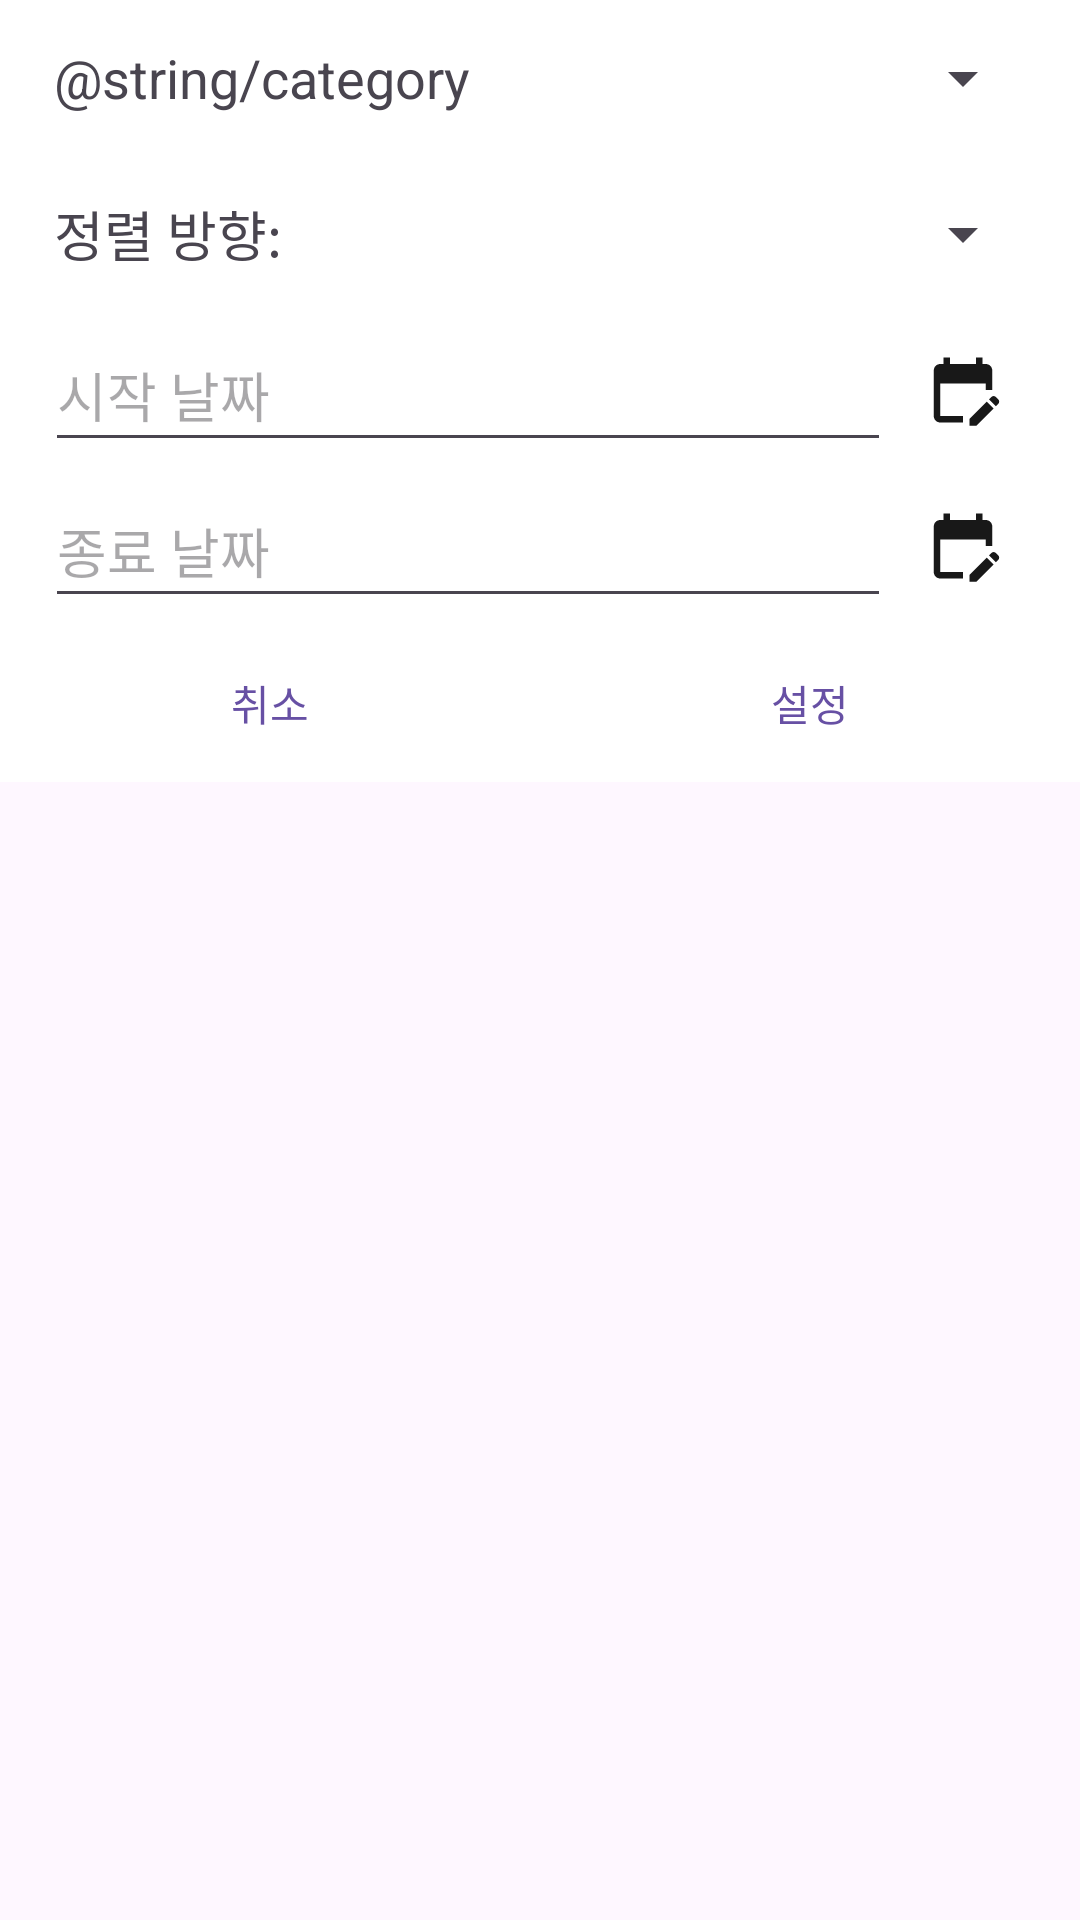

The Android layout XML behind this screen, and the referenced resources:
<!-- AndroidManifest.xml: application theme Theme.Project_NiyakNeyak -->
<!-- res/layout/dialog_fragment_filter.xml -->
<?xml version="1.0" encoding="utf-8"?>
<androidx.constraintlayout.widget.ConstraintLayout xmlns:android="http://schemas.android.com/apk/res/android"
    xmlns:app="http://schemas.android.com/apk/res-auto"
    xmlns:tools="http://schemas.android.com/tools"
    android:layout_width="wrap_content"
    android:layout_height="wrap_content"
    tools:context=".main.fragment.FilterDialogFragment">

    <androidx.constraintlayout.widget.ConstraintLayout
        android:id="@+id/filter_input_layout"
        android:layout_width="360dp"
        android:layout_height="wrap_content"
        android:background="@color/white_500"
        app:layout_constraintStart_toStartOf="parent"
        app:layout_constraintEnd_toEndOf="parent"
        app:layout_constraintTop_toTopOf="parent"
        app:layout_constraintBottom_toBottomOf="parent"
        app:layout_constraintVertical_bias="0">

        <androidx.constraintlayout.widget.ConstraintLayout
            android:id="@+id/change_category_layout"
            android:layout_width="match_parent"
            android:layout_height="wrap_content"
            android:paddingHorizontal="15dp"
            android:paddingVertical="2dp"
            app:layout_constraintTop_toTopOf="parent"
            app:layout_constraintStart_toStartOf="parent"
            app:layout_constraintEnd_toEndOf="parent"
            app:layout_constraintBottom_toTopOf="@id/change_sort_direction_layout">

            <TextView
                android:id="@+id/category_text"
                android:layout_width="wrap_content"
                android:layout_height="48dp"
                android:gravity="center_vertical"
                android:text="@string/category"
                android:textSize="18sp"
                android:paddingHorizontal="3dp"
                app:layout_constraintBottom_toBottomOf="parent"
                app:layout_constraintEnd_toStartOf="@id/spinner"
                app:layout_constraintStart_toStartOf="parent"
                app:layout_constraintTop_toTopOf="parent" />

            <Spinner
                android:id="@+id/spinner"
                android:layout_width="0dp"
                android:layout_height="48dp"
                android:layout_marginStart="10dp"
                app:layout_constraintTop_toTopOf="parent"
                app:layout_constraintBottom_toBottomOf="parent"
                app:layout_constraintStart_toEndOf="@id/category_text"
                app:layout_constraintEnd_toEndOf="parent"/>
        </androidx.constraintlayout.widget.ConstraintLayout>

        <androidx.constraintlayout.widget.ConstraintLayout
            android:id="@+id/change_sort_direction_layout"
            android:layout_width="match_parent"
            android:layout_height="wrap_content"
            android:paddingHorizontal="15dp"
            android:paddingVertical="2dp"
            app:layout_constraintTop_toBottomOf="@id/change_category_layout"
            app:layout_constraintStart_toStartOf="parent"
            app:layout_constraintEnd_toEndOf="parent"
            app:layout_constraintBottom_toTopOf="@id/change_start_date_layout">

            <TextView
                android:id="@+id/sort_direction_text"
                android:layout_width="wrap_content"
                android:layout_height="48dp"
                android:gravity="center_vertical"
                android:text="@string/sort_direction"
                android:textSize="18sp"
                android:paddingHorizontal="3dp"
                app:layout_constraintBottom_toBottomOf="parent"
                app:layout_constraintEnd_toStartOf="@id/spinner_sort_direction"
                app:layout_constraintStart_toStartOf="parent"
                app:layout_constraintTop_toTopOf="parent" />

            <Spinner
                android:id="@+id/spinner_sort_direction"
                android:layout_width="0dp"
                android:layout_height="48dp"
                android:layout_marginStart="10dp"
                app:layout_constraintTop_toTopOf="parent"
                app:layout_constraintBottom_toBottomOf="parent"
                app:layout_constraintStart_toEndOf="@id/sort_direction_text"
                app:layout_constraintEnd_toEndOf="parent"/>
        </androidx.constraintlayout.widget.ConstraintLayout>

        <androidx.constraintlayout.widget.ConstraintLayout
            android:id="@+id/change_start_date_layout"
            android:layout_width="match_parent"
            android:layout_height="wrap_content"
            android:paddingHorizontal="15dp"
            android:paddingVertical="2dp"
            app:layout_constraintTop_toBottomOf="@id/change_sort_direction_layout"
            app:layout_constraintBottom_toTopOf="@id/change_end_date_layout"
            app:layout_constraintStart_toStartOf="parent"
            app:layout_constraintEnd_toEndOf="parent">

            <EditText
                android:id="@+id/start_date_time"
                android:layout_width="0dp"
                android:layout_height="48dp"
                android:hint="@string/dialog_filter_start_date_text"
                android:inputType="datetime"
                app:layout_constraintBottom_toBottomOf="parent"
                app:layout_constraintEnd_toStartOf="@id/change_start_date_btn"
                app:layout_constraintHorizontal_chainStyle="packed"
                app:layout_constraintStart_toStartOf="parent"
                app:layout_constraintTop_toTopOf="parent" />

            <ImageButton
                android:id="@+id/change_start_date_btn"
                android:layout_width="48dp"
                android:layout_height="48dp"
                android:background="@color/white_500"
                android:contentDescription="@string/dialog_filter_start_date_btn_desc"
                android:src="@drawable/baseline_edit_calendar_24"
                app:layout_constraintEnd_toEndOf="parent"
                app:layout_constraintStart_toEndOf="@id/start_date_time"
                app:layout_constraintTop_toTopOf="parent"
                app:layout_constraintBottom_toBottomOf="parent"/>

        </androidx.constraintlayout.widget.ConstraintLayout>

        <androidx.constraintlayout.widget.ConstraintLayout
            android:id="@+id/change_end_date_layout"
            android:layout_width="match_parent"
            android:layout_height="wrap_content"
            android:paddingHorizontal="15dp"
            android:paddingVertical="2dp"
            app:layout_constraintTop_toBottomOf="@id/change_start_date_layout"
            app:layout_constraintBottom_toBottomOf="parent"
            app:layout_constraintStart_toStartOf="parent"
            app:layout_constraintEnd_toEndOf="parent">

            <EditText
                android:id="@+id/end_date_time"
                android:layout_width="0dp"
                android:layout_height="48dp"
                android:ems="14"
                android:hint="@string/dialog_filter_end_date_text"
                android:inputType="datetime"
                app:layout_constraintBottom_toBottomOf="parent"
                app:layout_constraintEnd_toStartOf="@id/change_end_date_btn"
                app:layout_constraintHorizontal_chainStyle="packed"
                app:layout_constraintStart_toStartOf="parent"
                app:layout_constraintTop_toTopOf="parent" />

            <ImageButton
                android:id="@+id/change_end_date_btn"
                android:layout_width="48dp"
                android:layout_height="48dp"
                android:background="@color/white_500"
                android:contentDescription="@string/dialog_filter_end_date_btn_desc"
                android:src="@drawable/baseline_edit_calendar_24"
                app:layout_constraintEnd_toEndOf="parent"
                app:layout_constraintStart_toEndOf="@id/end_date_time"
                app:layout_constraintTop_toTopOf="parent"
                app:layout_constraintBottom_toBottomOf="parent"/>

        </androidx.constraintlayout.widget.ConstraintLayout>

    </androidx.constraintlayout.widget.ConstraintLayout>

    <androidx.constraintlayout.widget.ConstraintLayout
        android:id="@+id/dialog_button_layout"
        android:layout_width="360dp"
        android:layout_height="wrap_content"
        android:background="@color/white_500"
        app:layout_constraintTop_toBottomOf="@id/filter_input_layout"
        app:layout_constraintBottom_toBottomOf="parent"
        app:layout_constraintStart_toStartOf="parent"
        app:layout_constraintEnd_toEndOf="parent"
        app:layout_constraintVertical_bias="0">

        <Button
            android:id="@+id/ok"
            style="@style/customSubmitBtnStyle"
            android:layout_width="0dp"
            android:layout_height="wrap_content"
            android:enabled="true"
            android:paddingHorizontal="20dp"
            android:paddingVertical="12dp"
            android:text="@string/dialog_filter_pos_btn_text"
            app:layout_constraintBottom_toBottomOf="parent"
            app:layout_constraintEnd_toEndOf="parent"
            app:layout_constraintStart_toEndOf="@id/cancel"
            app:layout_constraintTop_toTopOf="parent" />

        <Button
            android:id="@+id/cancel"
            style="@style/customSubmitBtnStyle"
            android:layout_width="0dp"
            android:layout_height="wrap_content"
            android:paddingHorizontal="20dp"
            android:paddingVertical="12dp"
            android:text="@string/dialog_filter_neg_btn_text"
            app:layout_constraintEnd_toStartOf="@id/ok"
            app:layout_constraintStart_toStartOf="parent"
            app:layout_constraintTop_toTopOf="parent" />
    </androidx.constraintlayout.widget.ConstraintLayout>

</androidx.constraintlayout.widget.ConstraintLayout>
<!-- resources referenced by this layout -->
<resources>
  <color name="white_500">#FFFFFF</color>
  <!-- drawable baseline_edit_calendar_24 (drawable) -->
  <vector android:height="26dp" android:tint="#181818"
      android:viewportHeight="24" android:viewportWidth="24"
      android:width="26dp" xmlns:android="http://schemas.android.com/apk/res/android">
      <path android:fillColor="@android:color/white" android:pathData="M12,22H5c-1.11,0 -2,-0.9 -2,-2L3.01,6c0,-1.1 0.88,-2 1.99,-2h1V2h2v2h8V2h2v2h1c1.1,0 2,0.9 2,2v6h-2v-2H5v10h7V22zM22.13,16.99l0.71,-0.71c0.39,-0.39 0.39,-1.02 0,-1.41l-0.71,-0.71c-0.39,-0.39 -1.02,-0.39 -1.41,0l-0.71,0.71L22.13,16.99zM21.42,17.7l-5.3,5.3H14v-2.12l5.3,-5.3L21.42,17.7z"/>
  </vector>
  <string name="dialog_filter_end_date_btn_desc">종료 날짜를 선택해주세요!</string>
  <string name="dialog_filter_end_date_text">종료 날짜</string>
  <string name="dialog_filter_neg_btn_text">취소</string>
  <string name="dialog_filter_pos_btn_text">설정</string>
  <string name="dialog_filter_start_date_btn_desc">시작 날짜를 선택해주세요!</string>
  <string name="dialog_filter_start_date_text">시작 날짜</string>
  <string name="sort_direction">정렬 방향:</string>
  <style name="customSubmitBtnStyle" parent="Widget.AppCompat.Button.Colored">
          <item name="android:textSize">14sp</item>
          <item name="android:textColor">@color/text_color</item>
          <item name="android:background">@drawable/item_dialog_submit_btn</item>
      </style>
  <style name="Theme.Project_NiyakNeyak" parent="Base.Theme.Project_NiyakNeyak">
          <item name="progressBarStyle">?android:attr/progressBarStyle</item>
      </style>
  <!-- drawable item_dialog_submit_btn (drawable) -->
  <?xml version="1.0" encoding="utf-8"?>
  <selector xmlns:android="http://schemas.android.com/apk/res/android">
      <item android:state_enabled="false">
          <shape android:shape="rectangle">
              <solid android:color="@color/gray_500"/>
          </shape>
      </item>
      <item android:state_enabled="true">
          <shape android:shape="rectangle">
              <solid android:color="@color/transparent"/>
          </shape>
      </item>
  </selector>
  <style name="Base.Theme.Project_NiyakNeyak" parent="Theme.Material3.DayNight.NoActionBar">
          
          
          <item name="colorPrimaryContainer">@color/light_purple_500</item>
          <item name="colorSecondaryContainer">@color/light_purple_300</item>
      </style>
  <color name="gray_500">#737373</color>
  <color name="transparent">#00000000</color>
  <color name="light_purple_500">#E3CFFF</color>
  <color name="light_purple_300">#E8D8FF</color>
</resources>
